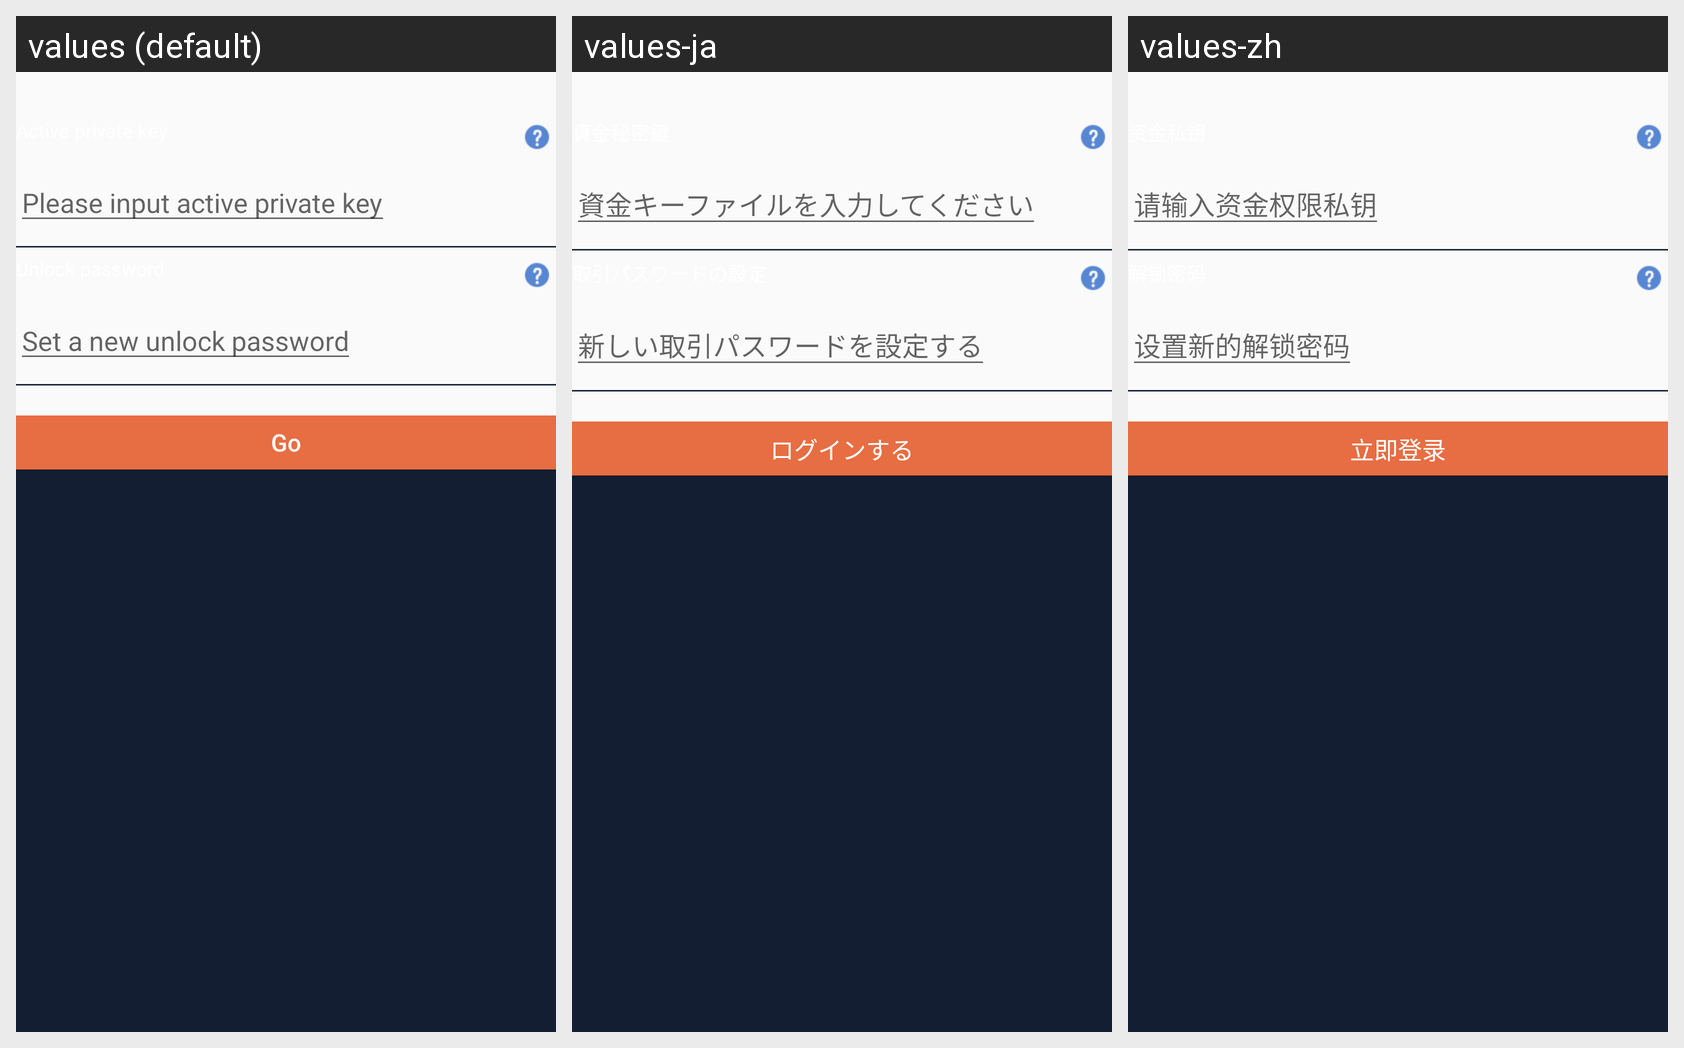

Translations of the strings shown on this Android screen, per locale in the grid:
Android screen res/layout/fragment_login_private_key_mode.xml rendered under 3 locales, left to right: values (default), values-ja, values-zh. Device: Nexus 5 (rendered at 1080×1920; each locale shown at half size, 540×960, under a caption strip naming it); theme AppTheme.
Strings drawn on this screen, with the default value and each locale's value (text and hints the layout hard-codes, and strings that could not be matched under every locale, appear in the picture but are not listed):

kLoginTipsPlaceholderActiveKey
  values: Please input active private key
  values-ja: 資金キーファイルを入力してください
  values-zh: 请输入资金权限私钥

kLoginTipsPlaceholderTradePassword
  values: Set a new unlock password
  values-ja: 新しい取引パスワードを設定する
  values-zh: 设置新的解锁密码

kBtnLogin
  values: Go
  values-ja: ログインする
  values-zh: 立即登录
